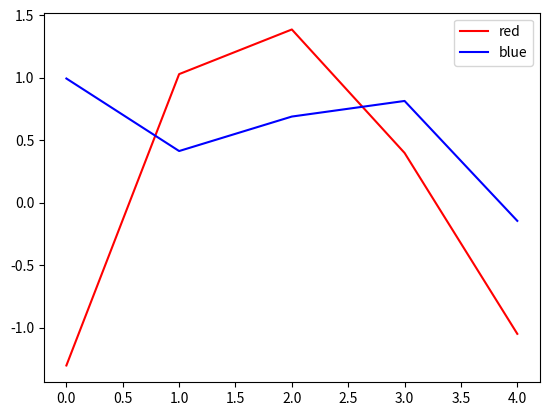

Reproduce this figure in Python.
import matplotlib.pyplot as plt
import numpy as np

a1 = np.random.randn(5)
a2 = np.random.randn(5)

plt.plot(a1,color='red',label='red')
plt.plot(a2,color='blue',label='blue')
plt.legend(loc='upper right')
plt.show()